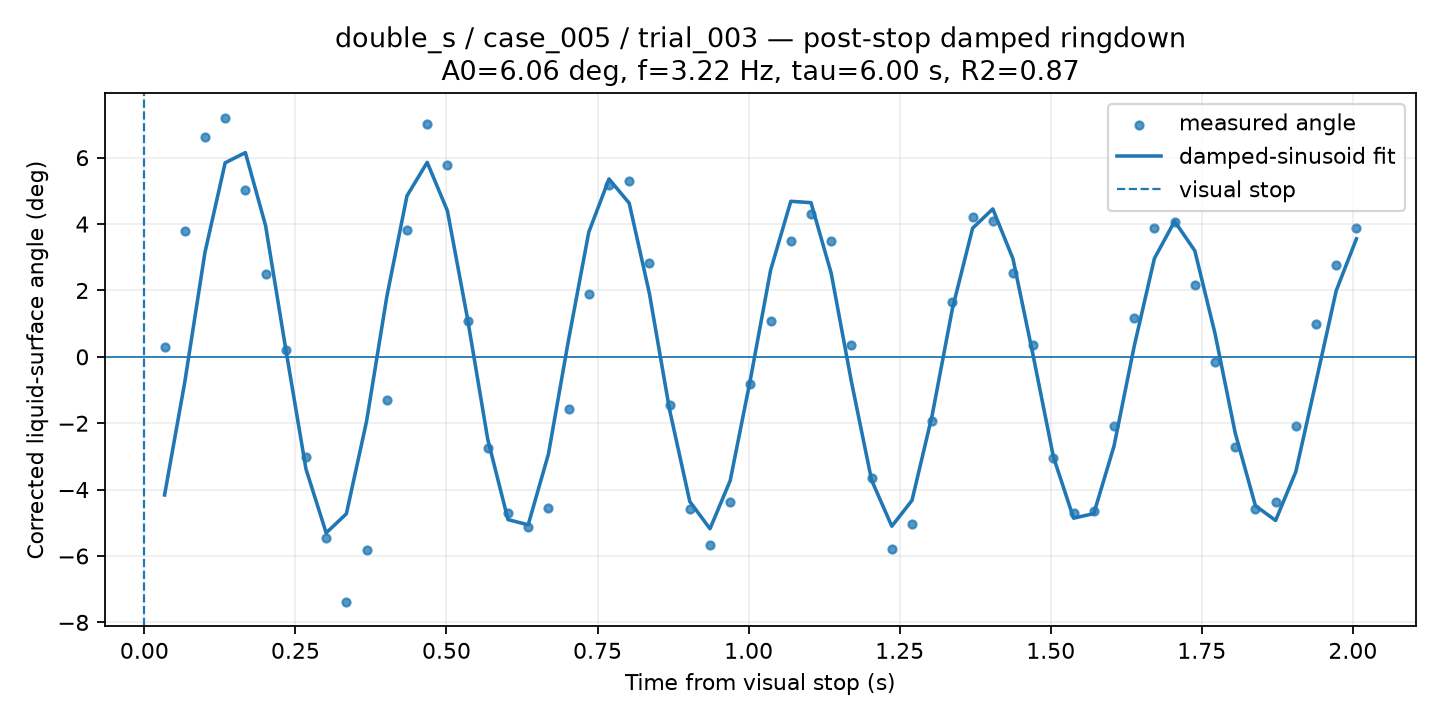

The table this chart was drawn from, first rows:
time_from_visual_stop_s, surface_angle_corrected_deg, fit_used, quality, ringdown_fit_angle_deg
0.03343, 0.2874, 1, GOOD, -4.161
0.06686, 3.786, 1, GOOD, -0.7631
0.1003, 6.633, 1, GOOD, 3.149
0.1337, 7.209, 1, CHECK, 5.846
0.1672, 5.04, 1, GOOD, 6.153
0.2006, 2.492, 1, GOOD, 3.953
0.234, 0.1977, 1, GOOD, 0.2282
0.2675, -3.022, 1, GOOD, -3.382
0.3009, -5.46, 1, GOOD, -5.306
0.3343, -7.392, 1, GOOD, -4.729
0.3677, -5.823, 1, GOOD, -1.94
0.4012, -1.311, 1, GOOD, 1.807
0.4346, 3.824, 1, GOOD, 4.851
0.468, 7.006, 1, GOOD, 5.859
0.5015, 5.792, 1, GOOD, 4.403
0.5349, 1.074, 1, GOOD, 1.139
0.5683, -2.753, 1, GOOD, -2.491
0.6018, -4.702, 1, GOOD, -4.903
0.6352, -5.138, 1, GOOD, -5.063
0.6686, -4.56, 1, GOOD, -2.934
0.7021, -1.571, 1, GOOD, 0.5178
0.7355, 1.895, 1, GOOD, 3.757
0.7689, 5.173, 1, GOOD, 5.359
0.8024, 5.296, 1, GOOD, 4.632
0.8358, 2.83, 1, GOOD, 1.911
0.8692, -1.441, 1, GOOD, -1.598
0.9027, -4.599, 1, GOOD, -4.359
0.9361, -5.663, 1, GOOD, -5.18
0.9695, -4.379, 1, GOOD, -3.731
1.003, -0.831, 1, GOOD, -0.6805
1.036, 1.07, 1, GOOD, 2.609
1.07, 3.496, 1, GOOD, 4.686
1.103, 4.313, 1, GOOD, 4.645
1.137, 3.478, 1, GOOD, 2.52
1.17, 0.3519, 1, GOOD, -0.7452
1.204, -3.643, 1, GOOD, -3.716
1.237, -5.787, 1, GOOD, -5.103
1.27, -5.044, 1, GOOD, -4.326
1.304, -1.92, 1, GOOD, -1.757
1.337, 1.639, 1, GOOD, 1.45
1.371, 4.216, 1, GOOD, 3.875
1.404, 4.085, 1, GOOD, 4.456
1.438, 2.522, 1, GOOD, 2.951
1.471, 0.3555, 1, GOOD, 0.03243
1.504, -3.062, 1, GOOD, -3.014
1.538, -4.699, 1, GOOD, -4.861
1.571, -4.648, 1, GOOD, -4.723
1.605, -2.083, 1, GOOD, -2.689
1.638, 1.182, 1, GOOD, 0.3185
1.672, 3.89, 1, GOOD, 2.964
1.705, 4.048, 1, GOOD, 4.085
1.738, 2.161, 1, GOOD, 3.198
1.772, -0.1657, 1, GOOD, 0.7048
1.805, -2.716, 1, GOOD, -2.293
1.839, -4.596, 1, GOOD, -4.486
1.872, -4.37, 1, GOOD, -4.931
1.906, -2.083, 1, GOOD, -3.461
1.939, 0.9932, 1, GOOD, -0.7508
1.972, 2.781, 1, GOOD, 1.992
2.006, 3.873, 1, GOOD, 3.556
